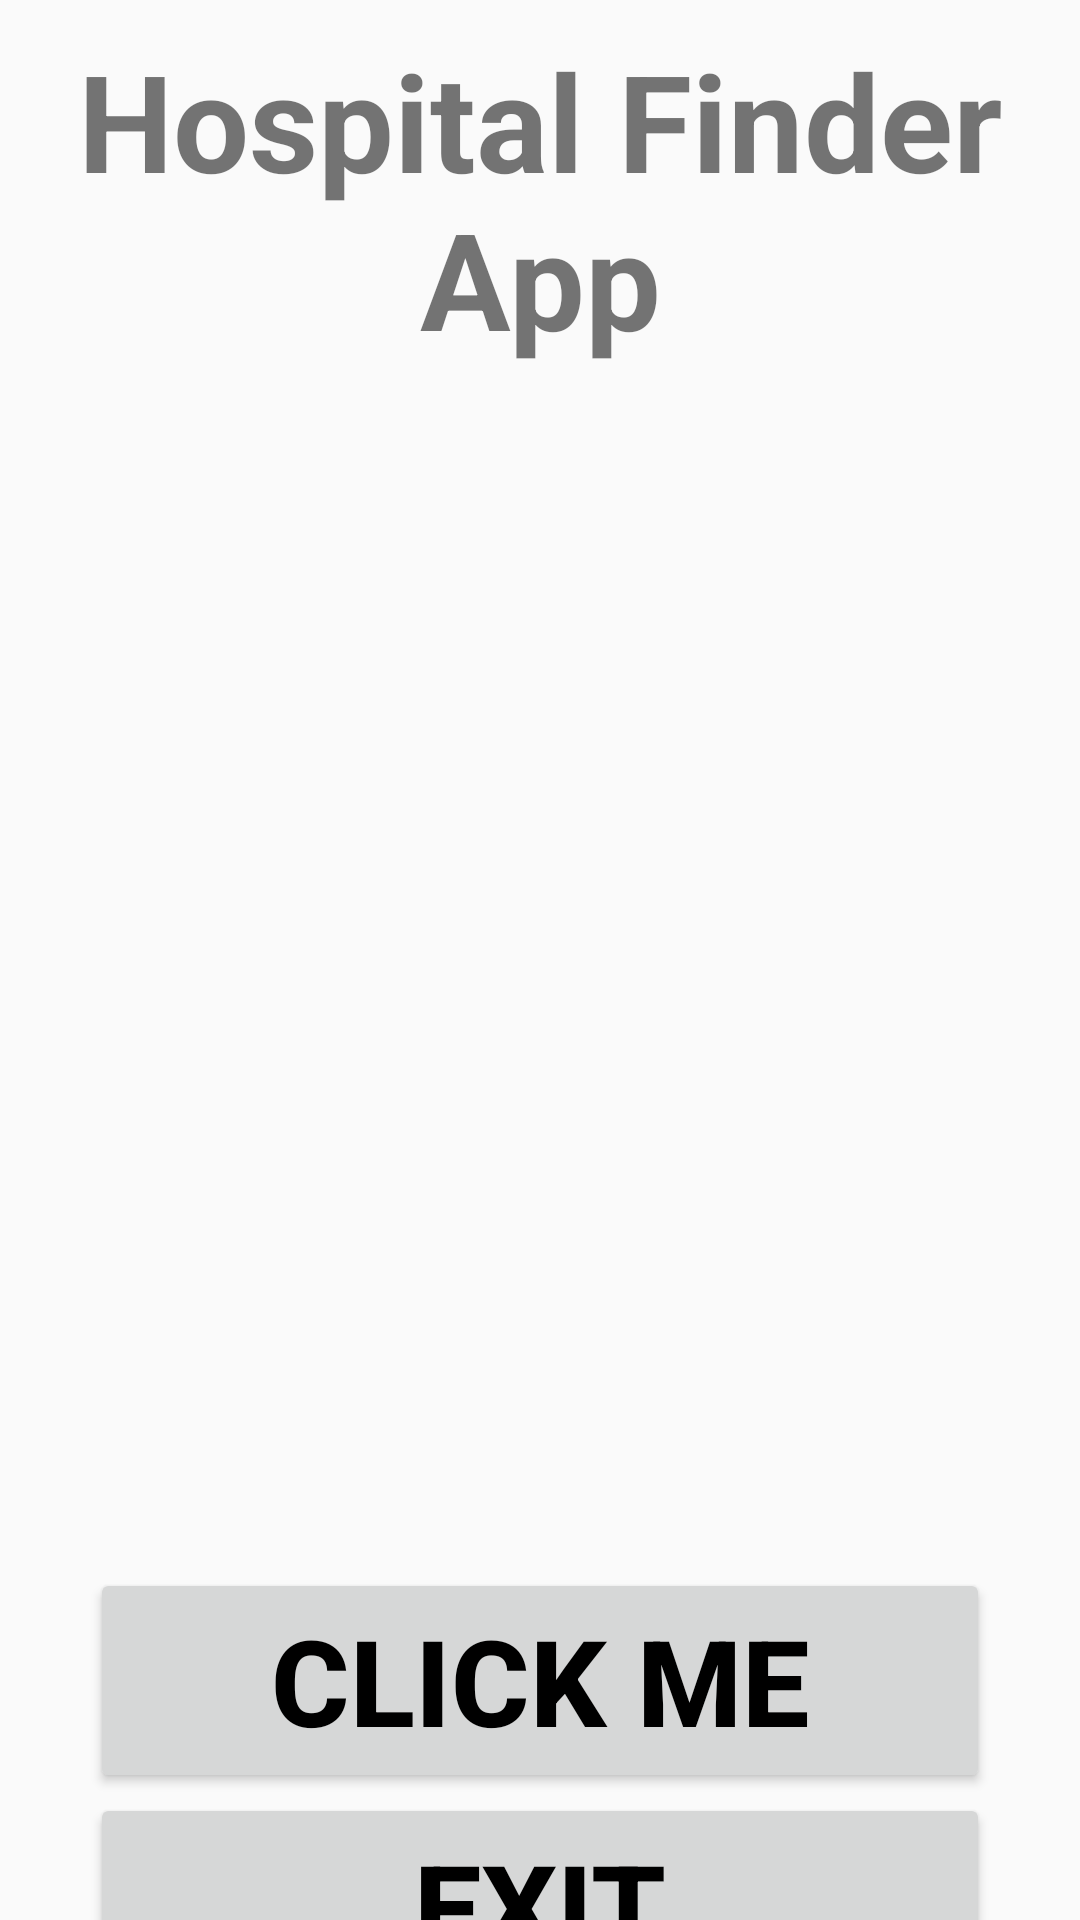

Here is an Android app screen rendered from its layout file. Give the layout XML and the strings, colors and styles it references.
<!-- AndroidManifest.xml: application theme Theme.HospitalFinderApp -->
<!-- res/layout/activity_main.xml -->
<?xml version="1.0" encoding="utf-8"?>
<RelativeLayout xmlns:android="http://schemas.android.com/apk/res/android"
    xmlns:app="http://schemas.android.com/apk/res-auto"
    xmlns:tools="http://schemas.android.com/tools"
    android:layout_width="match_parent"
    android:layout_height="match_parent"
    tools:context=".MainActivity">

    <LinearLayout
        android:layout_width="match_parent"
        android:layout_height="match_parent"
        android:orientation="vertical">

        <TextView
            android:id="@+id/textView"
            android:layout_width="wrap_content"
            android:layout_height="wrap_content"
            android:layout_marginTop="10dp"
            android:textStyle="bold"
            android:textSize="45dp"
            android:gravity="center"
            android:layout_gravity="center_vertical|center_horizontal"
            android:layout_centerHorizontal="true"
            android:text="Hospital Finder App" />

        <ImageView
            android:id="@+id/imageView"
            android:layout_width="wrap_content"
            android:layout_height="400dp"
            app:srcCompat="@drawable/hospitalfinder"
            tools:layout_editor_absoluteX="0dp"
            tools:layout_editor_absoluteY="0dp" />

        <Button
            android:id="@+id/button"
            android:layout_width="300dp"
            android:layout_height="75dp"
            android:gravity="center"
            android:layout_gravity="center_vertical|center_horizontal"
            android:textAlignment="center"
            android:textColor="@color/black"
            android:textSize="40sp"
            android:textStyle="bold"
            android:text="Click Me" />
        <Button
            android:id="@+id/exitbutton"
            android:layout_width="300dp"
            android:layout_height="75dp"
            android:gravity="center"
            android:layout_gravity="center_vertical|center_horizontal"
            android:textAlignment="center"
            android:textColor="@color/black"
            android:textSize="40sp"
            android:textStyle="bold"
            android:text="Exit" />
    </LinearLayout>

</RelativeLayout>
<!-- resources referenced by this layout -->
<resources>
  <color name="black">#FF000000</color>
  <style name="Theme.HospitalFinderApp" parent="Theme.AppCompat.Light.DarkActionBar">
          
          <item name="colorPrimary">@color/purple_500</item>
          <item name="colorPrimaryDark">@color/purple_700</item>
          <item name="colorAccent">@color/teal_200</item>
          
      </style>
  <color name="purple_500">#FF6200EE</color>
  <color name="purple_700">#FF3700B3</color>
  <color name="teal_200">#FF03DAC5</color>
</resources>
